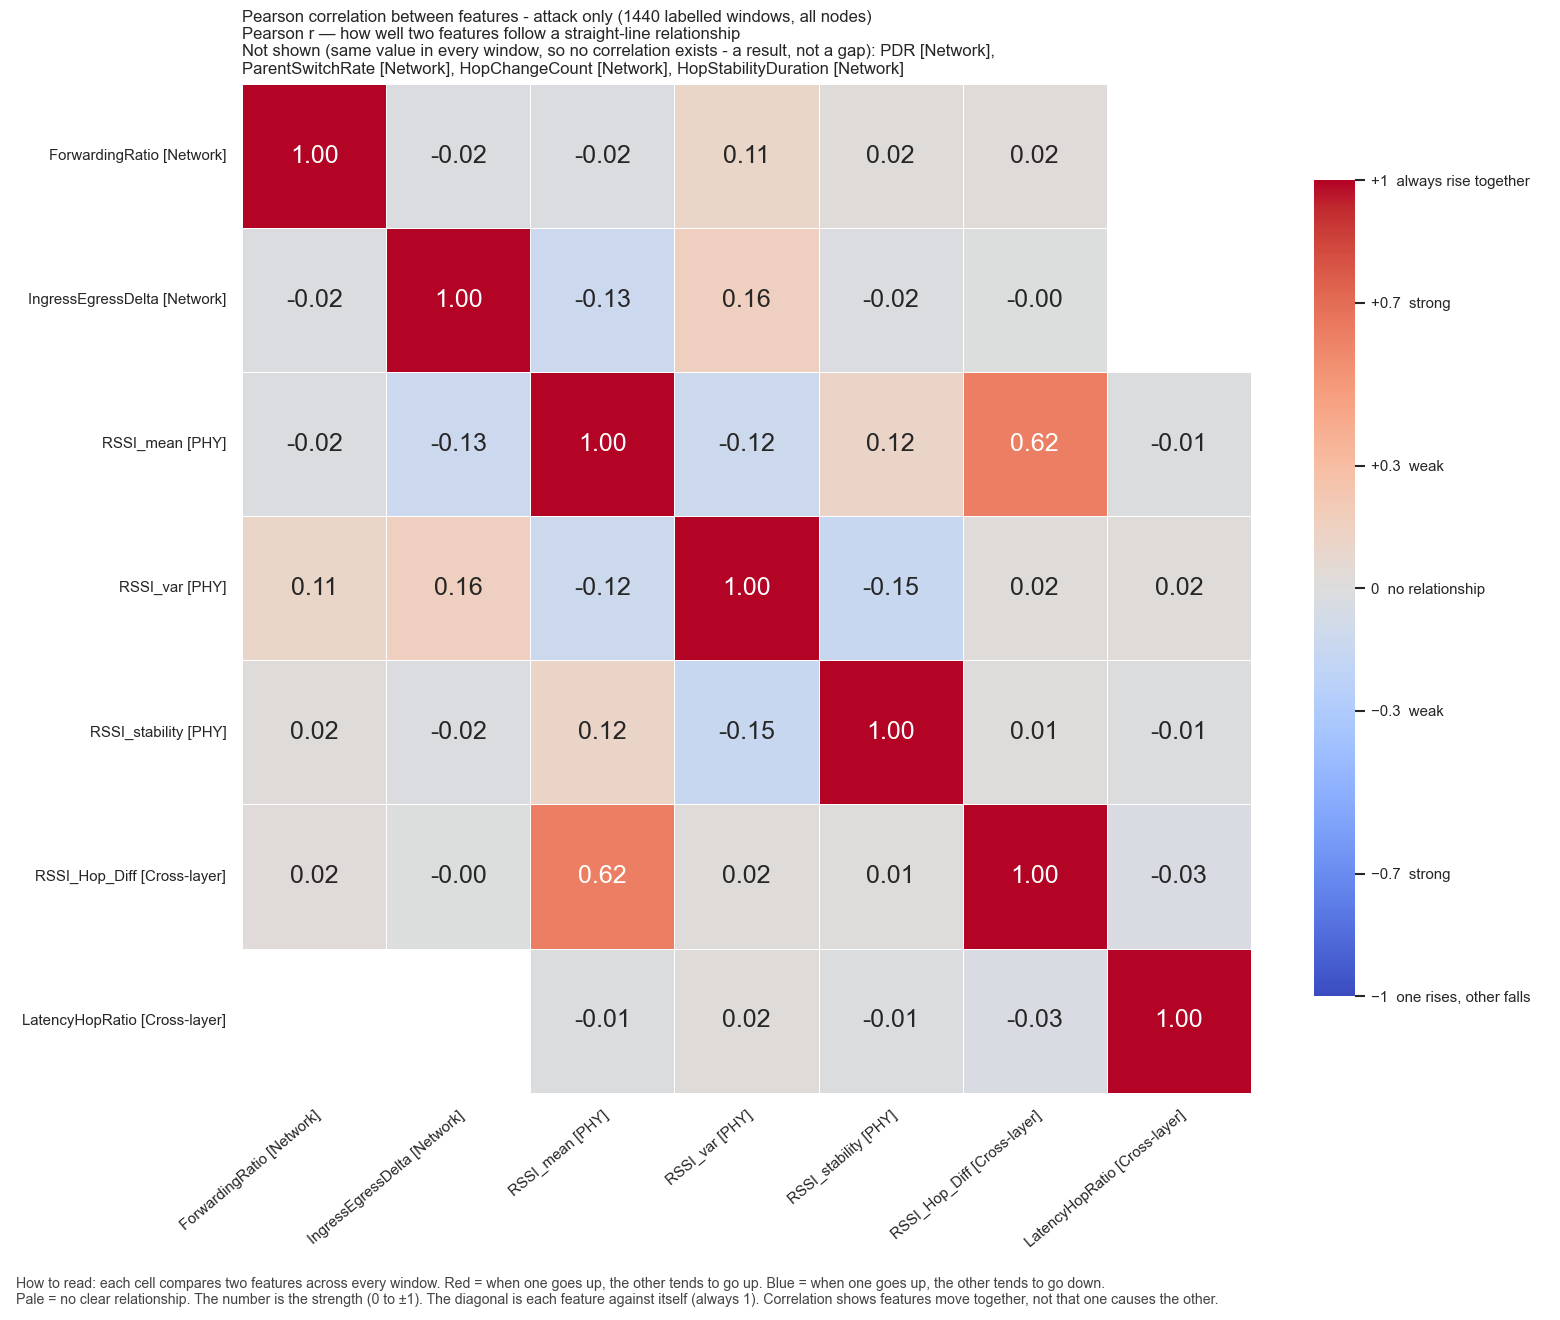

The data file committed next to this chart (first rows):
, ForwardingRatio, IngressEgressDelta, RSSI_mean, RSSI_var, RSSI_stability, RSSI_Hop_Diff, LatencyHopRatio
ForwardingRatio, 1.0, -0.02071, -0.01896, 0.1053, 0.01679, 0.02355, 
IngressEgressDelta, -0.02071, 1.0, -0.1275, 0.1614, -0.01727, -0.0043, 
RSSI_mean, -0.01896, -0.1275, 1.0, -0.1181, 0.1163, 0.6185, -0.01024
RSSI_var, 0.1053, 0.1614, -0.1181, 1.0, -0.1488, 0.01584, 0.02115
RSSI_stability, 0.01679, -0.01727, 0.1163, -0.1488, 1.0, 0.009836, -0.0127
RSSI_Hop_Diff, 0.02355, -0.0043, 0.6185, 0.01584, 0.009836, 1.0, -0.0314
LatencyHopRatio, , , -0.01024, 0.02115, -0.0127, -0.0314, 1.0
